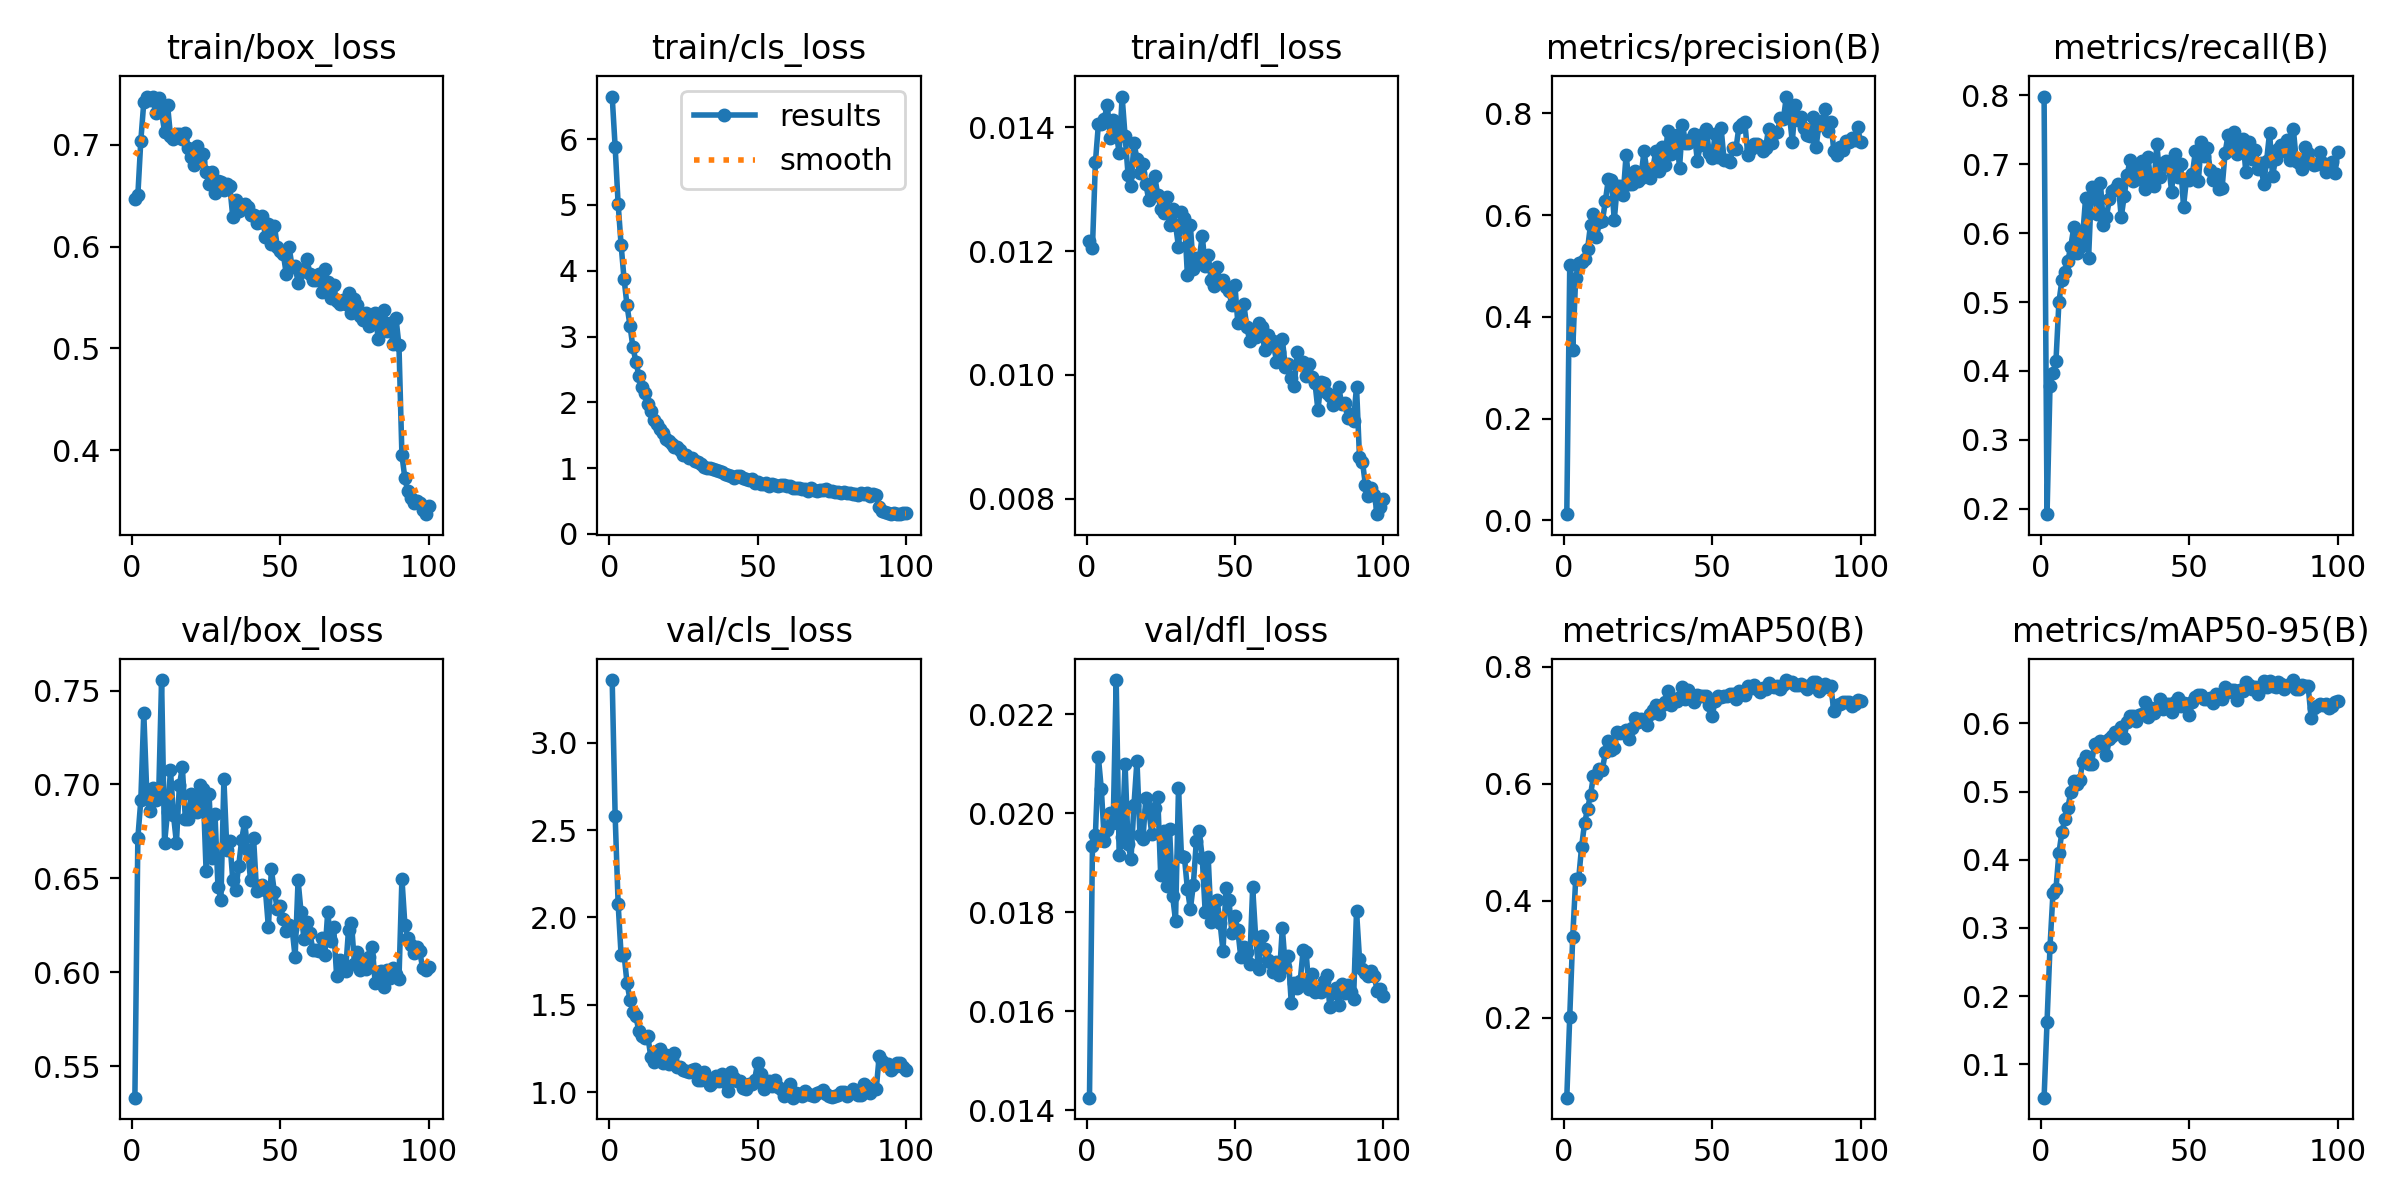

The table this chart was drawn from, first rows:
epoch, time, train/box_loss, train/cls_loss, train/dfl_loss, metrics/precision(B), metrics/recall(B), metrics/mAP50(B), metrics/mAP50-95(B), val/box_loss, val/cls_loss, val/dfl_loss, lr/pg0, lr/pg1, lr/pg2
1, 19.62, 0.6469, 6.648, 0.01217, 0.01239, 0.7982, 0.06332, 0.05119, 0.5333, 3.357, 0.01425, 0.0001377, 0.0001377, 0.0001377
2, 30.92, 0.6506, 5.882, 0.01206, 0.5012, 0.1922, 0.2021, 0.1626, 0.6715, 2.582, 0.01933, 0.0002739, 0.0002739, 0.0002739
3, 41.79, 0.7039, 5.021, 0.01344, 0.3353, 0.3785, 0.338, 0.2728, 0.6916, 2.08, 0.01956, 0.0004074, 0.0004074, 0.0004074
4, 52.47, 0.7415, 4.397, 0.01405, 0.4773, 0.397, 0.4366, 0.3518, 0.7382, 1.787, 0.02113, 0.0004046, 0.0004046, 0.0004046
5, 63.17, 0.7472, 3.878, 0.01405, 0.505, 0.414, 0.4372, 0.3573, 0.6958, 1.789, 0.02048, 0.0004005, 0.0004005, 0.0004005
6, 73.85, 0.7437, 3.473, 0.01414, 0.5074, 0.5001, 0.4928, 0.41, 0.6857, 1.625, 0.01944, 0.0003964, 0.0003964, 0.0003964
7, 84.45, 0.7464, 3.165, 0.01437, 0.5142, 0.5314, 0.5329, 0.4402, 0.6982, 1.53, 0.01966, 0.0003922, 0.0003922, 0.0003922
8, 95.21, 0.731, 2.833, 0.01383, 0.5326, 0.5437, 0.5571, 0.46, 0.6916, 1.46, 0.02, 0.0003881, 0.0003881, 0.0003881
9, 105.9, 0.7462, 2.619, 0.01412, 0.5815, 0.5595, 0.5813, 0.4762, 0.6933, 1.435, 0.01981, 0.000384, 0.000384, 0.000384
10, 116.6, 0.7319, 2.4, 0.01392, 0.6031, 0.5806, 0.6131, 0.4991, 0.7556, 1.35, 0.02269, 0.0003798, 0.0003798, 0.0003798
11, 127.2, 0.7126, 2.229, 0.01359, 0.5561, 0.6082, 0.6143, 0.5151, 0.6688, 1.323, 0.01916, 0.0003757, 0.0003757, 0.0003757
12, 137.8, 0.7392, 2.142, 0.0145, 0.5868, 0.571, 0.6259, 0.5109, 0.6852, 1.313, 0.01951, 0.0003716, 0.0003716, 0.0003716
13, 148.4, 0.7089, 1.978, 0.01386, 0.5874, 0.5792, 0.6243, 0.5163, 0.7075, 1.323, 0.02099, 0.0003675, 0.0003675, 0.0003675
14, 159.1, 0.7059, 1.861, 0.01324, 0.6278, 0.5959, 0.6541, 0.5434, 0.6839, 1.205, 0.01937, 0.0003633, 0.0003633, 0.0003633
15, 169.7, 0.7108, 1.735, 0.01306, 0.6703, 0.6512, 0.6734, 0.5528, 0.6689, 1.173, 0.01908, 0.0003592, 0.0003592, 0.0003592
16, 180.4, 0.711, 1.664, 0.01375, 0.6696, 0.5642, 0.6581, 0.5398, 0.6995, 1.237, 0.02017, 0.0003551, 0.0003551, 0.0003551
17, 191.2, 0.7056, 1.59, 0.01349, 0.5903, 0.6668, 0.6618, 0.5409, 0.7092, 1.251, 0.02106, 0.0003509, 0.0003509, 0.0003509
18, 201.9, 0.7114, 1.528, 0.01327, 0.6564, 0.6629, 0.6886, 0.5695, 0.6819, 1.166, 0.01956, 0.0003468, 0.0003468, 0.0003468
19, 212.5, 0.6971, 1.443, 0.01341, 0.6575, 0.6275, 0.6863, 0.5667, 0.6817, 1.215, 0.01947, 0.0003427, 0.0003427, 0.0003427
20, 223.1, 0.6877, 1.406, 0.01309, 0.6391, 0.6722, 0.6894, 0.5742, 0.6948, 1.165, 0.0203, 0.0003386, 0.0003386, 0.0003386
21, 233.8, 0.6797, 1.37, 0.01282, 0.7191, 0.6122, 0.6923, 0.5722, 0.6896, 1.193, 0.02006, 0.0003344, 0.0003344, 0.0003344
22, 244.5, 0.6983, 1.319, 0.01293, 0.6607, 0.6233, 0.6771, 0.5533, 0.6853, 1.223, 0.01958, 0.0003303, 0.0003303, 0.0003303
23, 255.1, 0.6842, 1.321, 0.01321, 0.6616, 0.6491, 0.6948, 0.5773, 0.6997, 1.147, 0.02011, 0.0003262, 0.0003262, 0.0003262
24, 265.7, 0.6912, 1.272, 0.01291, 0.6862, 0.6614, 0.712, 0.5813, 0.6977, 1.143, 0.02033, 0.000322, 0.000322, 0.000322
25, 276.5, 0.6732, 1.203, 0.01269, 0.6665, 0.6636, 0.705, 0.5872, 0.6541, 1.129, 0.01875, 0.0003179, 0.0003179, 0.0003179
26, 287.3, 0.6612, 1.205, 0.01262, 0.6735, 0.672, 0.7111, 0.5857, 0.6948, 1.123, 0.01964, 0.0003138, 0.0003138, 0.0003138
27, 298, 0.673, 1.157, 0.01288, 0.725, 0.623, 0.708, 0.5941, 0.661, 1.116, 0.01853, 0.0003097, 0.0003097, 0.0003097
28, 308.7, 0.6524, 1.156, 0.01242, 0.6891, 0.6536, 0.7015, 0.5791, 0.6841, 1.126, 0.01967, 0.0003055, 0.0003055, 0.0003055
29, 319.3, 0.6644, 1.103, 0.01269, 0.6723, 0.6846, 0.7191, 0.6026, 0.6456, 1.133, 0.01833, 0.0003014, 0.0003014, 0.0003014
30, 329.9, 0.6635, 1.09, 0.01243, 0.6917, 0.7066, 0.727, 0.6101, 0.6387, 1.073, 0.01783, 0.0002973, 0.0002973, 0.0002973
31, 340.5, 0.6558, 1.063, 0.01207, 0.7255, 0.6762, 0.7342, 0.6104, 0.7027, 1.071, 0.0205, 0.0002932, 0.0002932, 0.0002932
32, 351.2, 0.6613, 1.017, 0.01263, 0.686, 0.6935, 0.7203, 0.6029, 0.6653, 1.119, 0.01913, 0.000289, 0.000289, 0.000289
33, 361.8, 0.6591, 1.008, 0.01254, 0.7341, 0.6792, 0.7348, 0.6124, 0.67, 1.068, 0.01911, 0.0002849, 0.0002849, 0.0002849
34, 372.4, 0.629, 1.004, 0.01161, 0.6975, 0.704, 0.7396, 0.6136, 0.6489, 1.04, 0.01847, 0.0002808, 0.0002808, 0.0002808
35, 383.1, 0.646, 0.992, 0.01242, 0.7647, 0.6645, 0.7585, 0.6317, 0.6439, 1.059, 0.01806, 0.0002766, 0.0002766, 0.0002766
36, 393.7, 0.6351, 0.9773, 0.01172, 0.7196, 0.7108, 0.7345, 0.6093, 0.6569, 1.093, 0.01855, 0.0002725, 0.0002725, 0.0002725
37, 404.3, 0.637, 0.9505, 0.01189, 0.7414, 0.6721, 0.7448, 0.622, 0.6705, 1.064, 0.01943, 0.0002684, 0.0002684, 0.0002684
38, 415, 0.6418, 0.9466, 0.01188, 0.7574, 0.6677, 0.7422, 0.6154, 0.6803, 1.104, 0.01963, 0.0002643, 0.0002643, 0.0002643
39, 425.6, 0.6386, 0.9171, 0.01225, 0.6933, 0.7289, 0.7479, 0.623, 0.665, 1.059, 0.0191, 0.0002601, 0.0002601, 0.0002601
40, 436.2, 0.6313, 0.8943, 0.01176, 0.7775, 0.6815, 0.7663, 0.6359, 0.649, 1.005, 0.018, 0.000256, 0.000256, 0.000256
41, 446.8, 0.6312, 0.8847, 0.01194, 0.742, 0.702, 0.7443, 0.6213, 0.6716, 1.115, 0.01912, 0.0002519, 0.0002519, 0.0002519
42, 457.5, 0.6232, 0.8439, 0.01153, 0.7422, 0.7051, 0.7607, 0.6277, 0.6434, 1.082, 0.0178, 0.0002477, 0.0002477, 0.0002477
43, 468.1, 0.624, 0.8861, 0.01143, 0.7503, 0.6967, 0.751, 0.629, 0.6458, 1.065, 0.01798, 0.0002436, 0.0002436, 0.0002436
44, 478.7, 0.6303, 0.8786, 0.01174, 0.76, 0.6604, 0.7401, 0.6163, 0.6463, 1.068, 0.01825, 0.0002395, 0.0002395, 0.0002395
45, 489.5, 0.609, 0.8547, 0.01151, 0.7072, 0.7142, 0.7523, 0.6321, 0.6436, 1.028, 0.01779, 0.0002354, 0.0002354, 0.0002354
46, 500.1, 0.622, 0.8284, 0.01153, 0.7372, 0.682, 0.7501, 0.637, 0.6241, 1.021, 0.01721, 0.0002312, 0.0002312, 0.0002312
47, 510.7, 0.6025, 0.8213, 0.01142, 0.7594, 0.7009, 0.7511, 0.6262, 0.6548, 1.046, 0.01849, 0.0002271, 0.0002271, 0.0002271
48, 521.4, 0.6204, 0.8279, 0.01135, 0.7685, 0.6386, 0.7496, 0.6302, 0.6429, 1.047, 0.01824, 0.000223, 0.000223, 0.000223
49, 532, 0.6, 0.7778, 0.01113, 0.7225, 0.6787, 0.7346, 0.6281, 0.6338, 1.073, 0.01758, 0.0002188, 0.0002188, 0.0002188
50, 542.7, 0.5957, 0.7908, 0.01146, 0.7121, 0.6776, 0.7156, 0.6127, 0.6352, 1.166, 0.01792, 0.0002147, 0.0002147, 0.0002147
51, 553.3, 0.5932, 0.7585, 0.01084, 0.7588, 0.6862, 0.7424, 0.6316, 0.6285, 1.106, 0.01763, 0.0002106, 0.0002106, 0.0002106
52, 563.9, 0.5735, 0.7609, 0.01089, 0.7137, 0.7188, 0.7501, 0.6394, 0.6222, 1.022, 0.01709, 0.0002065, 0.0002065, 0.0002065
53, 574.5, 0.5993, 0.7717, 0.01115, 0.7717, 0.6761, 0.7484, 0.6422, 0.6251, 1.04, 0.01729, 0.0002023, 0.0002023, 0.0002023
54, 585.2, 0.5797, 0.7275, 0.01078, 0.7088, 0.7322, 0.7507, 0.642, 0.6232, 1.068, 0.01719, 0.0001982, 0.0001982, 0.0001982
55, 595.8, 0.5812, 0.7596, 0.01055, 0.7087, 0.7124, 0.7511, 0.6364, 0.608, 1.04, 0.01696, 0.0001941, 0.0001941, 0.0001941
56, 606.4, 0.5647, 0.7493, 0.01071, 0.7039, 0.7241, 0.7529, 0.6351, 0.649, 1.071, 0.0185, 0.0001899, 0.0001899, 0.0001899
57, 617, 0.5749, 0.7314, 0.01062, 0.7327, 0.6914, 0.7542, 0.6373, 0.6321, 1.031, 0.0175, 0.0001858, 0.0001858, 0.0001858
58, 627.6, 0.5783, 0.7497, 0.01084, 0.7298, 0.6776, 0.7459, 0.6295, 0.6176, 1.022, 0.01685, 0.0001817, 0.0001817, 0.0001817
59, 638.2, 0.5878, 0.7498, 0.01077, 0.773, 0.6865, 0.7586, 0.6426, 0.6268, 0.9788, 0.01751, 0.0001776, 0.0001776, 0.0001776
60, 648.8, 0.5728, 0.7218, 0.01041, 0.7794, 0.6635, 0.7576, 0.642, 0.6209, 1.014, 0.01725, 0.0001734, 0.0001734, 0.0001734
... 40 more rows
